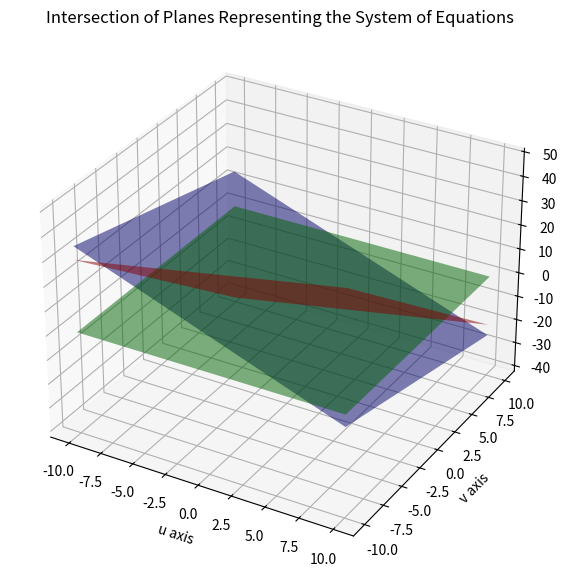

Reproduce this figure in Python.
import matplotlib.pyplot as plt
import numpy as np


# معادله اول: 2u + v + w = 5
def plane1(u, v):
    return 5 - 2 * u - v


# معادله دوم: 4u - 6v = -2 -> w مستقل نیست، صفحه دوم فقط در محورهای u و v است
# برای نمایش بهتر صفحه w = 0 در نظر گرفته می‌شود
def plane2(u, v):
    return 0  # این معادله به w وابسته نیست


# معادله سوم: -2u + 7v + 2w = 9
def plane3(u, v):
    return (9 + 2 * u - 7 * v) / 2


# تولید نقاط
u_vals = np.linspace(-10, 10, 100)
v_vals = np.linspace(-10, 10, 100)
u, v = np.meshgrid(u_vals, v_vals)

# محاسبه مقادیر w برای هر صفحه
w1 = plane1(u, v)
# برای معادله دوم، صفحه‌ای که مقدار w برای آن صفر است را در نظر می‌گیریم
w2 = np.zeros_like(u)
w3 = plane3(u, v)
# رسم نمودار اصلاح‌شده
fig = plt.figure(figsize=(10, 7))
ax = fig.add_subplot(111, projection="3d")

# رسم صفحات
ax.plot_surface(
    u, v, w1, color="blue", alpha=0.5, rstride=100, cstride=100, label="2u + v + w = 5"
)
ax.plot_surface(
    u, v, w2, color="green", alpha=0.5, rstride=100, cstride=100, label="4u - 6v = -2"
)
ax.plot_surface(
    u,
    v,
    w3,
    color="red",
    alpha=0.5,
    rstride=100,
    cstride=100,
    label="-2u + 7v + 2w = 9",
)

# تنظیمات نمودار
ax.set_xlabel("u axis")
ax.set_ylabel("v axis")
ax.set_zlabel("w axis")
ax.set_title("Intersection of Planes Representing the System of Equations")

# نمایش
plt.show()
